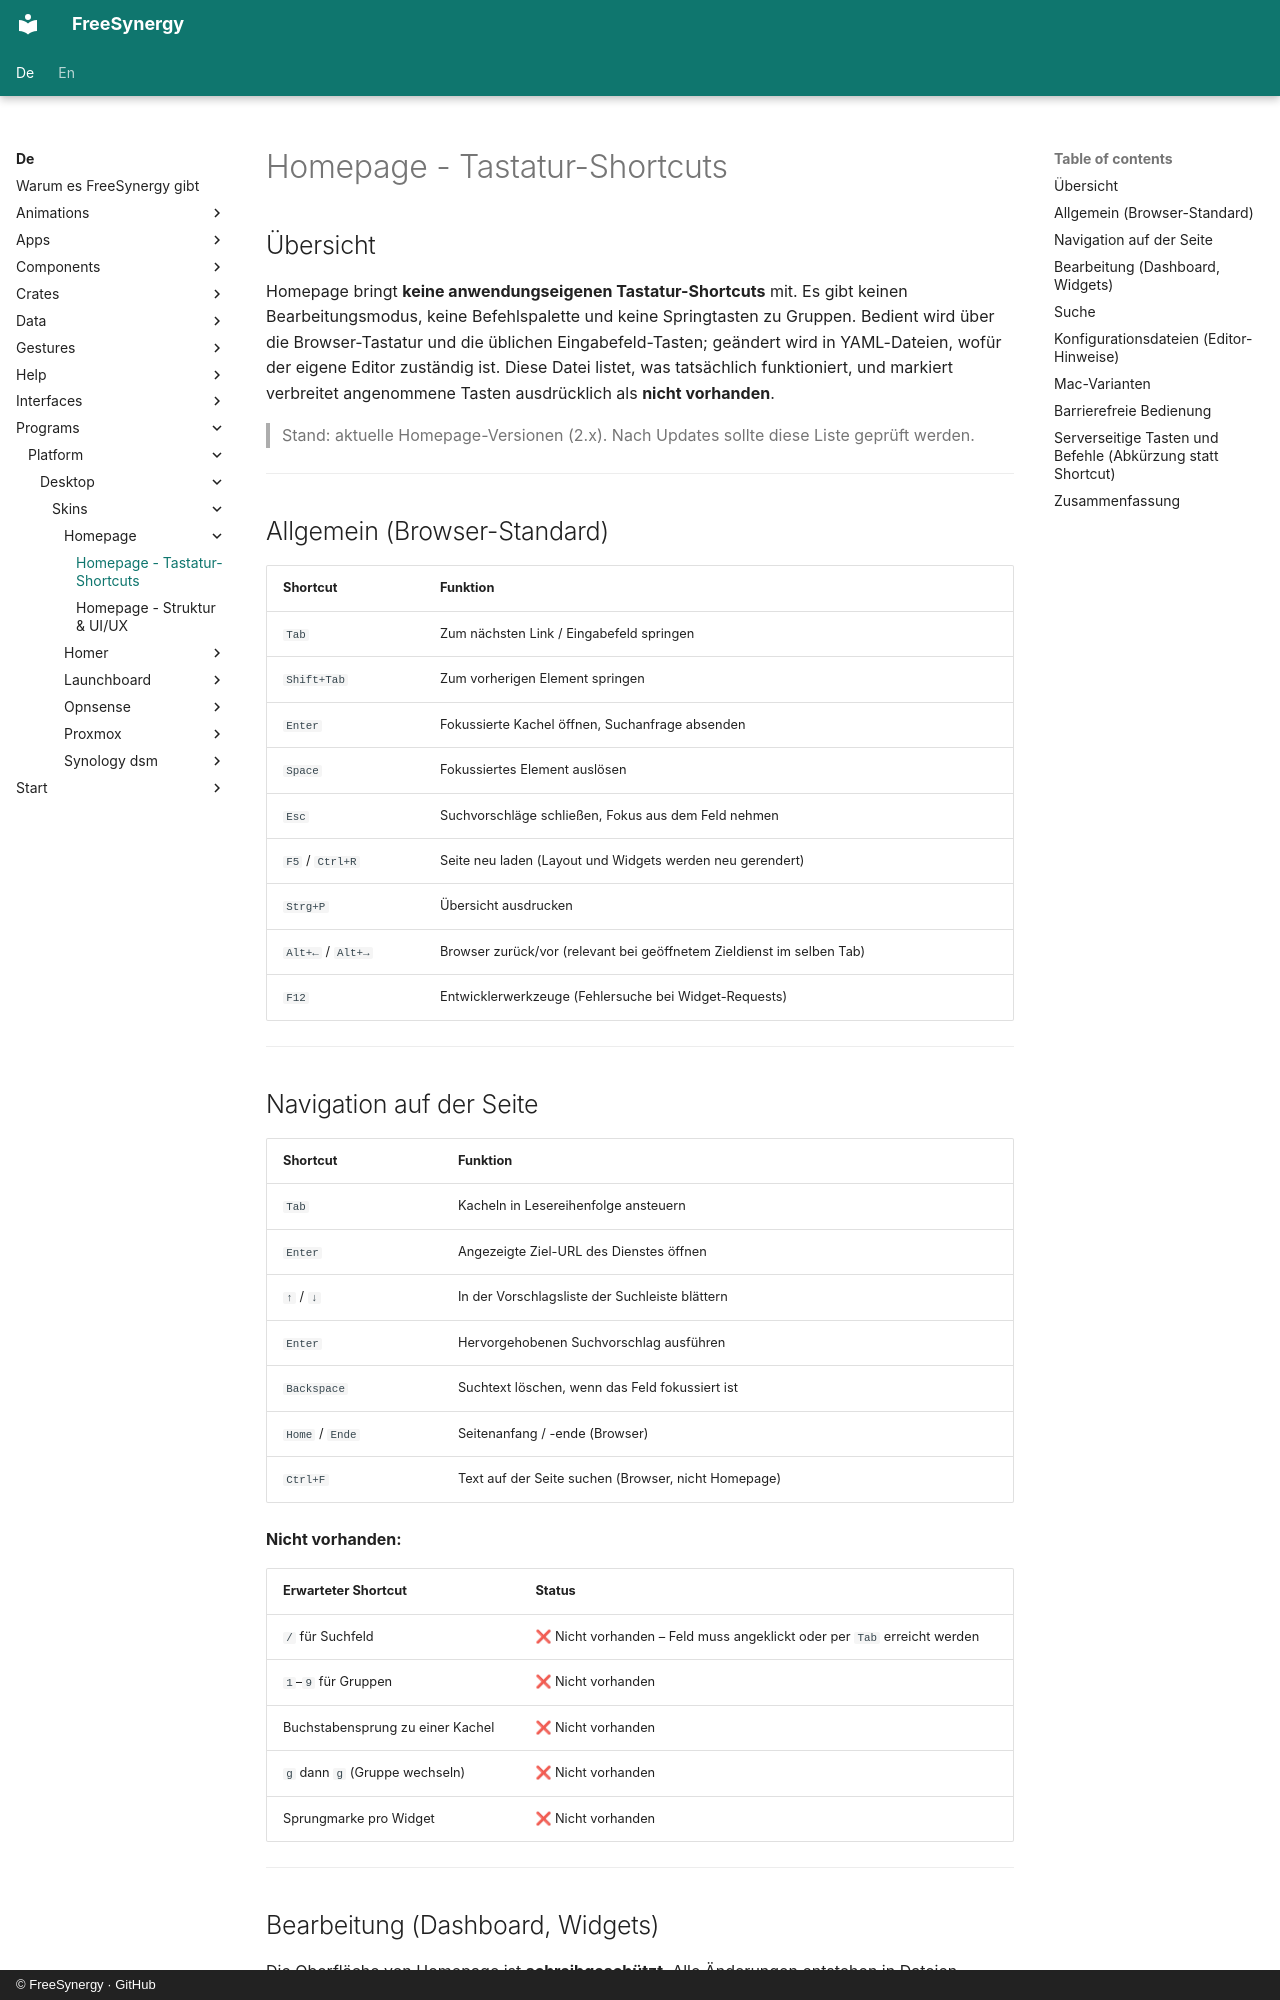

repository: FreeSynergy/fs-documentation · page: de/programs/platform/desktop/skins/homepage/shortcuts/index.html · generator: mkdocs · copyright: © FreeSynergy · GitHub

# Homepage - Tastatur-Shortcuts

## Übersicht

Homepage bringt **keine anwendungseigenen Tastatur-Shortcuts** mit. Es gibt keinen Bearbeitungsmodus, keine Befehlspalette und keine Springtasten zu Gruppen. Bedient wird über die Browser-Tastatur und die üblichen Eingabefeld-Tasten; geändert wird in YAML-Dateien, wofür der eigene Editor zuständig ist. Diese Datei listet, was tatsächlich funktioniert, und markiert verbreitet angenommene Tasten ausdrücklich als **nicht vorhanden**.

> Stand: aktuelle Homepage-Versionen (2.x). Nach Updates sollte diese Liste geprüft werden.

---

## Allgemein (Browser-Standard)

| Shortcut | Funktion |
|----------|----------|
| `Tab` | Zum nächsten Link / Eingabefeld springen |
| `Shift+Tab` | Zum vorherigen Element springen |
| `Enter` | Fokussierte Kachel öffnen, Suchanfrage absenden |
| `Space` | Fokussiertes Element auslösen |
| `Esc` | Suchvorschläge schließen, Fokus aus dem Feld nehmen |
| `F5` / `Ctrl+R` | Seite neu laden (Layout und Widgets werden neu gerendert) |
| `Strg+P` | Übersicht ausdrucken |
| `Alt+←` / `Alt+→` | Browser zurück/vor (relevant bei geöffnetem Zieldienst im selben Tab) |
| `F12` | Entwicklerwerkzeuge (Fehlersuche bei Widget-Requests) |

---

## Navigation auf der Seite

| Shortcut | Funktion |
|----------|----------|
| `Tab` | Kacheln in Lesereihenfolge ansteuern |
| `Enter` | Angezeigte Ziel-URL des Dienstes öffnen |
| `↑` / `↓` | In der Vorschlagsliste der Suchleiste blättern |
| `Enter` | Hervorgehobenen Suchvorschlag ausführen |
| `Backspace` | Suchtext löschen, wenn das Feld fokussiert ist |
| `Home` / `Ende` | Seitenanfang / -ende (Browser) |
| `Ctrl+F` | Text auf der Seite suchen (Browser, nicht Homepage) |

**Nicht vorhanden:**

| Erwarteter Shortcut | Status |
|---------------------|--------|
| `/` für Suchfeld | ❌ Nicht vorhanden – Feld muss angeklickt oder per `Tab` erreicht werden |
| `1`–`9` für Gruppen | ❌ Nicht vorhanden |
| Buchstabensprung zu einer Kachel | ❌ Nicht vorhanden |
| `g` dann `g` (Gruppe wechseln) | ❌ Nicht vorhanden |
| Sprungmarke pro Widget | ❌ Nicht vorhanden |

---
